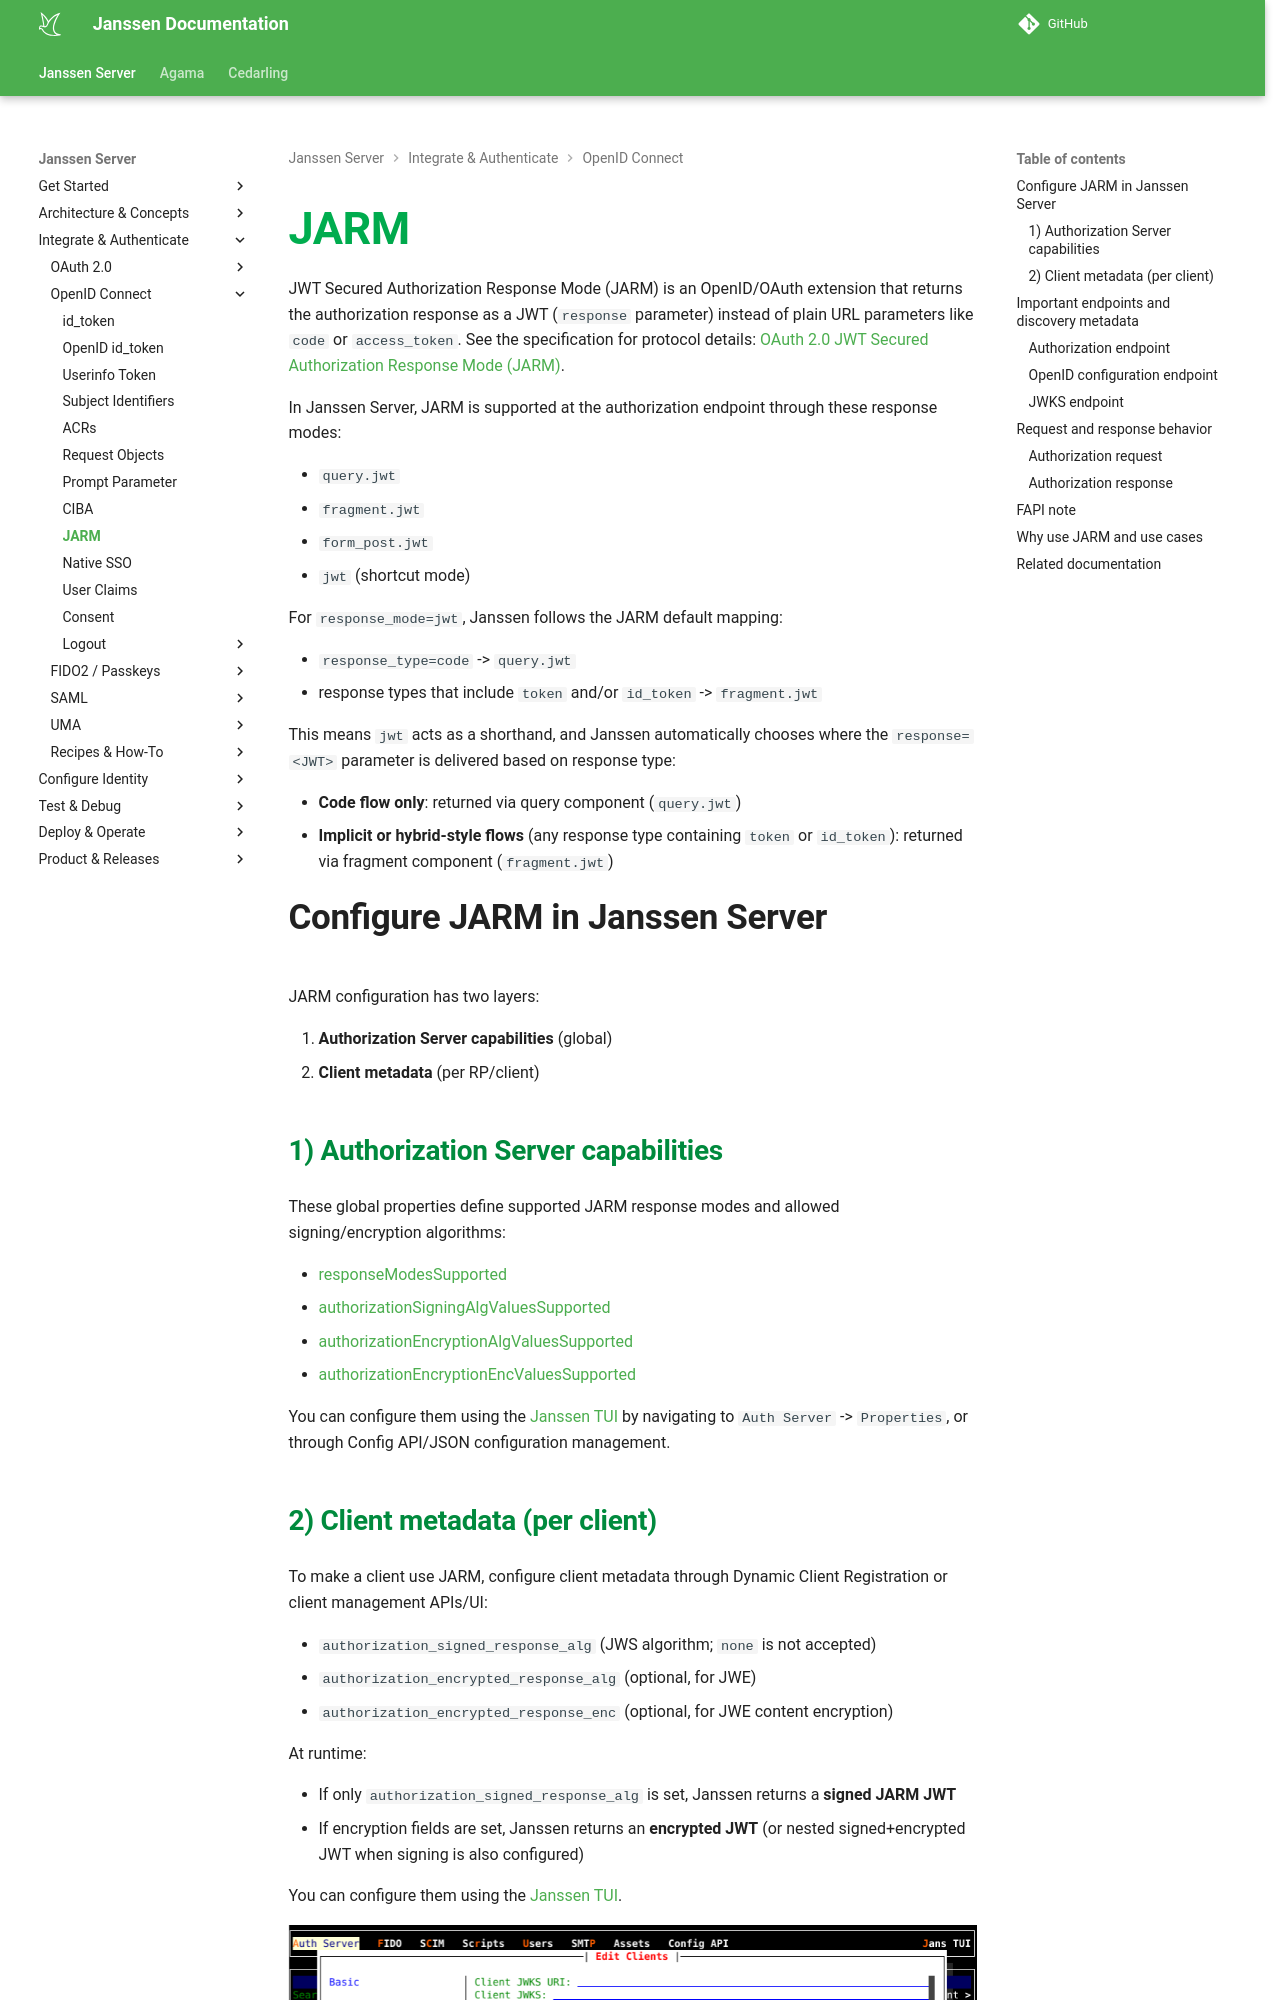

repository: JanssenProject/jans · page: nightly/janssen-server/auth-server/openid-features/jarm/index.html · generator: mkdocs

---
tags:
  - administration
  - auth-server
  - openidc
  - feature
---
# JARM
JWT Secured Authorization Response Mode (JARM) is an OpenID/OAuth extension that returns the authorization response as a JWT (`response` parameter) instead of plain URL parameters like `code` or `access_token`. See the specification for protocol details: [OAuth 2.0 JWT Secured Authorization Response Mode (JARM)](https://openid.net/specs/oauth-v2-jarm.html).

In Janssen Server, JARM is supported at the authorization endpoint through these response modes:

- `query.jwt`
- `fragment.jwt`
- `form_post.jwt`
- `jwt` (shortcut mode)

For `response_mode=jwt`, Janssen follows the JARM default mapping:

- `response_type=code` -> `query.jwt`
- response types that include `token` and/or `id_token` -> `fragment.jwt`

This means `jwt` acts as a shorthand, and Janssen automatically chooses where the `response=<JWT>` parameter is delivered based on response type:

- **Code flow only**: returned via query component (`query.jwt`)
- **Implicit or hybrid-style flows** (any response type containing `token` or `id_token`): returned via fragment component (`fragment.jwt`)


## Configure JARM in Janssen Server

JARM configuration has two layers:

1. **Authorization Server capabilities** (global)
2. **Client metadata** (per RP/client)
